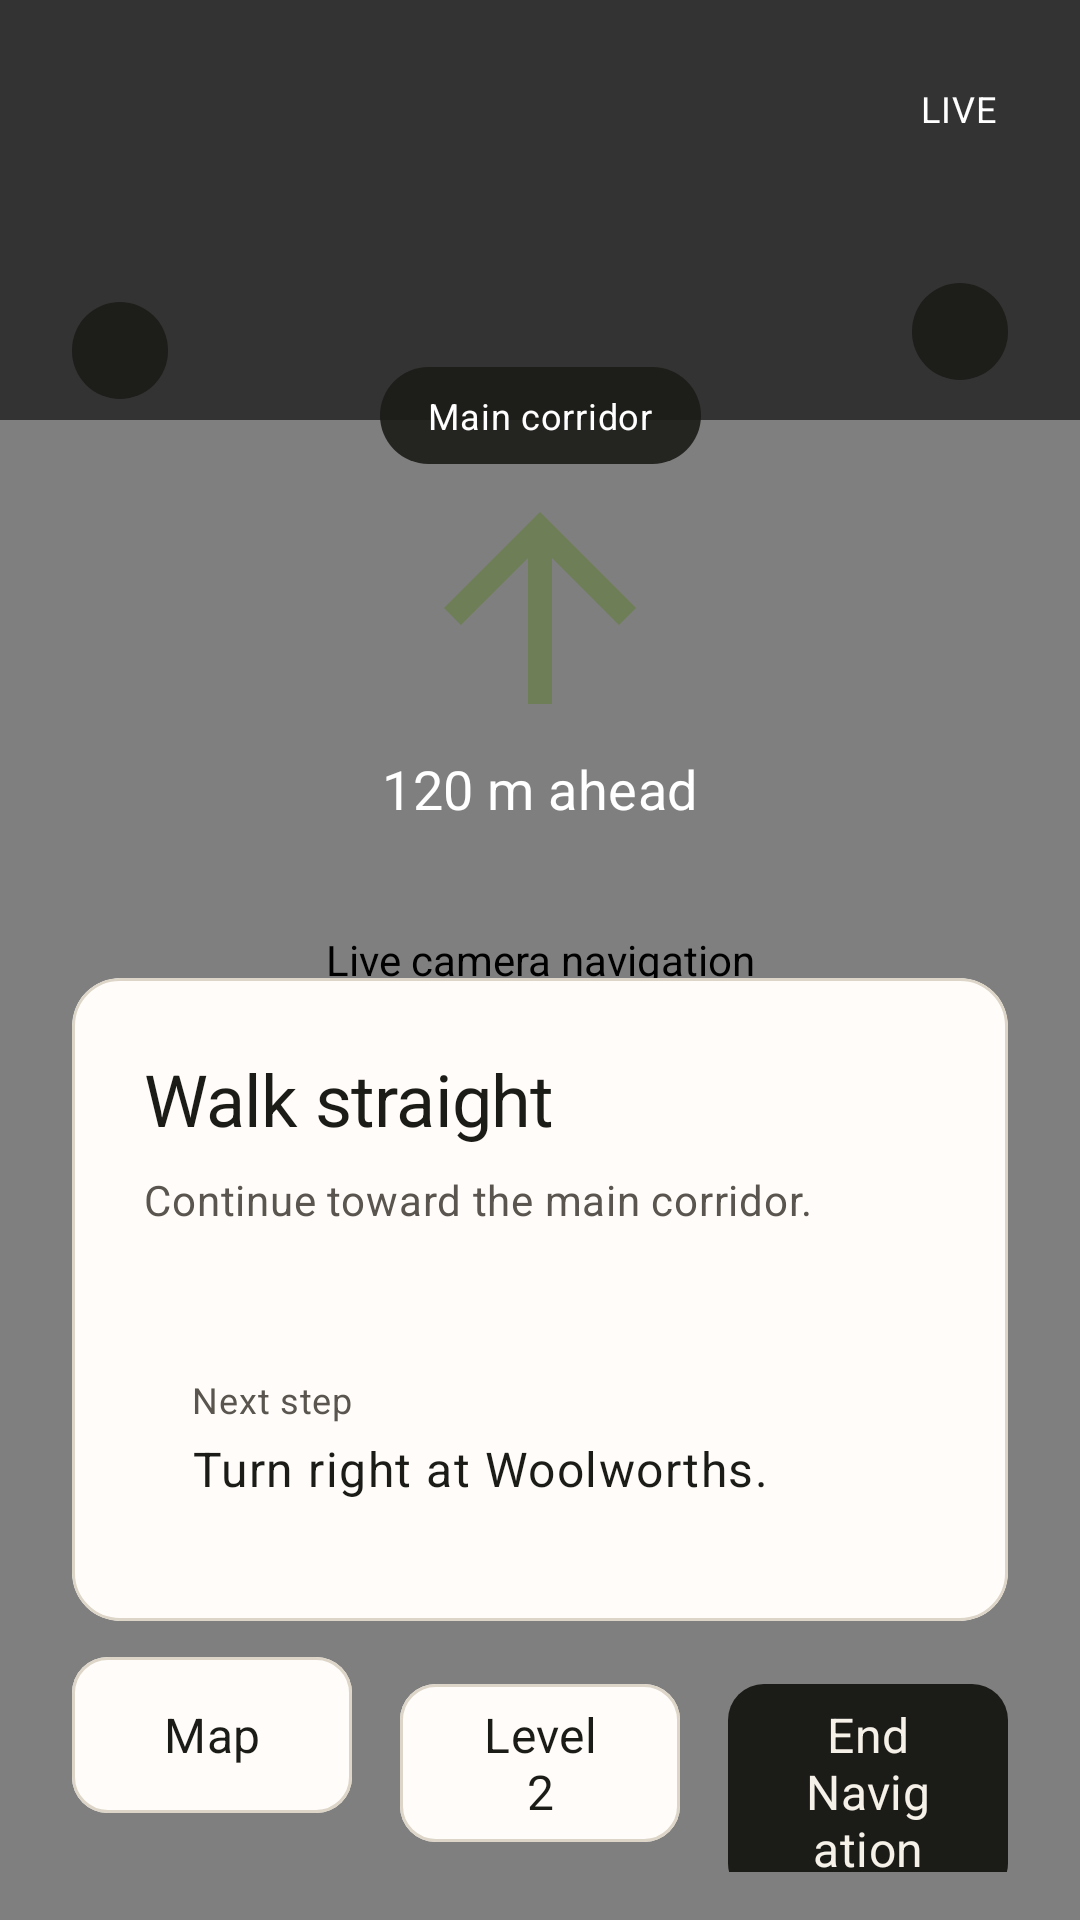

Layout XML and referenced resources for this Android screen:
<!-- AndroidManifest.xml: application theme Theme.MallNav -->
<!-- res/layout/fragment_navigation.xml -->
<?xml version="1.0" encoding="utf-8"?>
<androidx.constraintlayout.widget.ConstraintLayout xmlns:android="http://schemas.android.com/apk/res/android"
    xmlns:app="http://schemas.android.com/apk/res-auto"
    xmlns:tools="http://schemas.android.com/tools"
    android:layout_width="match_parent"
    android:layout_height="match_parent"
    android:background="@color/charcoal_deep"
    android:keepScreenOn="true">

    <androidx.camera.view.PreviewView
        android:id="@+id/camera_preview"
        android:layout_width="0dp"
        android:layout_height="0dp"
        android:contentDescription="@string/cd_camera_preview"
        app:implementationMode="compatible"
        app:layout_constraintBottom_toBottomOf="parent"
        app:layout_constraintEnd_toEndOf="parent"
        app:layout_constraintStart_toStartOf="parent"
        app:layout_constraintTop_toTopOf="parent"
        app:scaleType="fillCenter" />

    <LinearLayout
        android:id="@+id/camera_fallback"
        android:layout_width="0dp"
        android:layout_height="0dp"
        android:background="@drawable/bg_camera_fallback"
        android:gravity="center"
        android:orientation="vertical"
        android:padding="@dimen/space_xl"
        android:visibility="gone"
        app:layout_constraintBottom_toBottomOf="parent"
        app:layout_constraintEnd_toEndOf="parent"
        app:layout_constraintStart_toStartOf="parent"
        app:layout_constraintTop_toTopOf="parent">

        <TextView
            android:id="@+id/tv_fallback"
            android:layout_width="match_parent"
            android:layout_height="wrap_content"
            android:gravity="center"
            android:text="@string/camera_permission_body"
            android:textAppearance="@style/TextAppearance.MallTracker.Body"
            android:textColor="@color/on_camera" />

        <com.google.android.material.button.MaterialButton
            android:id="@+id/btn_enable_camera"
            style="@style/Widget.MallTracker.Button.Prominent"
            android:layout_width="wrap_content"
            android:layout_height="wrap_content"
            android:layout_marginTop="@dimen/space_md"
            android:text="@string/action_enable_camera" />
    </LinearLayout>

    <View
        android:id="@+id/top_scrim"
        android:layout_width="0dp"
        android:layout_height="140dp"
        android:background="@color/camera_scrim"
        app:layout_constraintEnd_toEndOf="parent"
        app:layout_constraintStart_toStartOf="parent"
        app:layout_constraintTop_toTopOf="parent" />

    <ImageButton
        android:id="@+id/btn_back"
        android:layout_width="@dimen/icon_button_size"
        android:layout_height="@dimen/icon_button_size"
        android:layout_marginStart="@dimen/space_sm"
        android:layout_marginTop="@dimen/space_sm"
        android:background="?attr/selectableItemBackgroundBorderless"
        android:contentDescription="@string/cd_back"
        android:src="@drawable/ic_arrow_back"
        app:layout_constraintStart_toStartOf="parent"
        app:layout_constraintTop_toTopOf="parent"
        app:tint="@color/on_camera" />

    <TextView
        android:id="@+id/tv_to"
        android:layout_width="0dp"
        android:layout_height="wrap_content"
        android:layout_marginStart="@dimen/space_sm"
        android:layout_marginEnd="@dimen/space_sm"
        android:textAppearance="@style/TextAppearance.MallTracker.ScreenHeading"
        android:textColor="@color/on_camera"
        app:layout_constraintBottom_toBottomOf="@id/btn_back"
        app:layout_constraintEnd_toStartOf="@id/live_badge"
        app:layout_constraintStart_toEndOf="@id/btn_back"
        app:layout_constraintTop_toTopOf="@id/btn_back"
        tools:text="To Nike" />

    <LinearLayout
        android:id="@+id/live_badge"
        android:layout_width="wrap_content"
        android:layout_height="wrap_content"
        android:layout_marginEnd="@dimen/space_md"
        android:background="@drawable/bg_live_badge"
        android:gravity="center_vertical"
        android:orientation="horizontal"
        android:paddingStart="@dimen/space_sm"
        android:paddingTop="@dimen/space_xxs"
        android:paddingEnd="@dimen/space_sm"
        android:paddingBottom="@dimen/space_xxs"
        app:layout_constraintBottom_toBottomOf="@id/btn_back"
        app:layout_constraintEnd_toEndOf="parent"
        app:layout_constraintTop_toTopOf="@id/btn_back">

        <View
            android:layout_width="8dp"
            android:layout_height="8dp"
            android:background="@drawable/bg_live_dot" />

        <TextView
            android:layout_width="wrap_content"
            android:layout_height="wrap_content"
            android:layout_marginStart="@dimen/space_xs"
            android:text="@string/camera_live"
            android:textAppearance="@style/TextAppearance.MallTracker.Caption"
            android:textColor="@color/on_camera" />
    </LinearLayout>

    <TextView
        android:id="@+id/tv_from"
        android:layout_width="0dp"
        android:layout_height="wrap_content"
        android:layout_marginStart="@dimen/screen_padding_horizontal"
        android:layout_marginEnd="@dimen/screen_padding_horizontal"
        android:textAppearance="@style/TextAppearance.MallTracker.SecondaryBody"
        android:textColor="@color/on_camera"
        app:layout_constraintEnd_toEndOf="parent"
        app:layout_constraintStart_toStartOf="parent"
        app:layout_constraintTop_toBottomOf="@id/btn_back"
        tools:text="Starting near Clicks" />

    <TextView
        android:id="@+id/label_left"
        android:layout_width="wrap_content"
        android:layout_height="wrap_content"
        android:layout_marginStart="@dimen/space_lg"
        android:background="@drawable/bg_ar_chip"
        android:paddingStart="@dimen/space_md"
        android:paddingTop="@dimen/space_xs"
        android:paddingEnd="@dimen/space_md"
        android:paddingBottom="@dimen/space_xs"
        android:textAppearance="@style/TextAppearance.MallTracker.Caption"
        android:textColor="@color/on_camera"
        app:layout_constraintBottom_toTopOf="@id/iv_arrow"
        app:layout_constraintStart_toStartOf="parent"
        app:layout_constraintTop_toBottomOf="@id/tv_from"
        tools:text="Woolworths" />

    <TextView
        android:id="@+id/label_center"
        android:layout_width="wrap_content"
        android:layout_height="wrap_content"
        android:background="@drawable/bg_ar_chip"
        android:paddingStart="@dimen/space_md"
        android:paddingTop="@dimen/space_xs"
        android:paddingEnd="@dimen/space_md"
        android:paddingBottom="@dimen/space_xs"
        android:text="@string/ar_label_corridor"
        android:textAppearance="@style/TextAppearance.MallTracker.Caption"
        android:textColor="@color/on_camera"
        app:layout_constraintBottom_toTopOf="@id/iv_arrow"
        app:layout_constraintEnd_toEndOf="parent"
        app:layout_constraintStart_toStartOf="parent" />

    <TextView
        android:id="@+id/label_right"
        android:layout_width="wrap_content"
        android:layout_height="wrap_content"
        android:layout_marginEnd="@dimen/space_lg"
        android:background="@drawable/bg_ar_chip"
        android:paddingStart="@dimen/space_md"
        android:paddingTop="@dimen/space_xs"
        android:paddingEnd="@dimen/space_md"
        android:paddingBottom="@dimen/space_xs"
        android:textAppearance="@style/TextAppearance.MallTracker.Caption"
        android:textColor="@color/on_camera"
        app:layout_constraintBottom_toTopOf="@id/iv_arrow"
        app:layout_constraintEnd_toEndOf="parent"
        app:layout_constraintTop_toBottomOf="@id/tv_from"
        app:layout_constraintVertical_bias="0.35"
        tools:text="Nike" />

    <ImageView
        android:id="@+id/iv_arrow"
        android:layout_width="96dp"
        android:layout_height="96dp"
        android:contentDescription="@string/cd_nav_arrow"
        android:src="@drawable/ic_nav_arrow"
        app:layout_constraintBottom_toTopOf="@id/instruction"
        app:layout_constraintEnd_toEndOf="parent"
        app:layout_constraintStart_toStartOf="parent"
        app:layout_constraintTop_toBottomOf="@id/tv_from" />

    <TextView
        android:id="@+id/tv_distance"
        android:layout_width="wrap_content"
        android:layout_height="wrap_content"
        android:text="@string/nav_distance_live"
        android:textAppearance="@style/TextAppearance.MallTracker.SectionHeading"
        android:textColor="@color/on_camera"
        app:layout_constraintEnd_toEndOf="parent"
        app:layout_constraintStart_toStartOf="parent"
        app:layout_constraintTop_toBottomOf="@id/iv_arrow" />

    <FrameLayout
        android:id="@+id/map_frame"
        android:layout_width="0dp"
        android:layout_height="180dp"
        android:layout_marginStart="@dimen/screen_padding_horizontal"
        android:layout_marginEnd="@dimen/screen_padding_horizontal"
        android:background="@drawable/bg_map_canvas"
        android:padding="@dimen/space_sm"
        android:visibility="gone"
        app:layout_constraintBottom_toTopOf="@id/instruction"
        app:layout_constraintEnd_toEndOf="parent"
        app:layout_constraintStart_toStartOf="parent"
        tools:visibility="gone">

        <include layout="@layout/view_floor_plan" />
    </FrameLayout>

    <include
        android:id="@+id/instruction"
        layout="@layout/view_navigation_instruction_card"
        android:layout_width="0dp"
        android:layout_height="wrap_content"
        android:layout_marginStart="@dimen/screen_padding_horizontal"
        android:layout_marginEnd="@dimen/screen_padding_horizontal"
        android:layout_marginBottom="@dimen/space_sm"
        app:layout_constraintBottom_toTopOf="@id/btn_row"
        app:layout_constraintEnd_toEndOf="parent"
        app:layout_constraintStart_toStartOf="parent" />

    <LinearLayout
        android:id="@+id/btn_row"
        android:layout_width="0dp"
        android:layout_height="wrap_content"
        android:layout_marginStart="@dimen/screen_padding_horizontal"
        android:layout_marginEnd="@dimen/screen_padding_horizontal"
        android:layout_marginBottom="@dimen/space_md"
        android:orientation="horizontal"
        app:layout_constraintBottom_toBottomOf="parent"
        app:layout_constraintEnd_toEndOf="parent"
        app:layout_constraintStart_toStartOf="parent">

        <com.google.android.material.button.MaterialButton
            android:id="@+id/btn_toggle_view"
            style="@style/Widget.MallTracker.Button.Secondary"
            android:layout_width="0dp"
            android:layout_height="wrap_content"
            android:layout_marginEnd="@dimen/space_xs"
            android:layout_weight="1"
            android:text="@string/action_show_map" />

        <com.google.android.material.button.MaterialButton
            android:id="@+id/btn_floor"
            style="@style/Widget.MallTracker.Button.Secondary"
            android:layout_width="0dp"
            android:layout_height="wrap_content"
            android:layout_marginStart="@dimen/space_xs"
            android:layout_marginEnd="@dimen/space_xs"
            android:layout_weight="1"
            android:text="@string/nav_go_level_2" />

        <com.google.android.material.button.MaterialButton
            android:id="@+id/btn_end"
            style="@style/Widget.MallTracker.Button.Primary"
            android:layout_width="0dp"
            android:layout_height="wrap_content"
            android:layout_marginStart="@dimen/space_xs"
            android:layout_weight="1"
            android:text="@string/action_end_navigation" />
    </LinearLayout>
</androidx.constraintlayout.widget.ConstraintLayout>
<!-- res/layout/view_floor_plan.xml (included above) -->
<?xml version="1.0" encoding="utf-8"?>
<androidx.constraintlayout.widget.ConstraintLayout xmlns:android="http://schemas.android.com/apk/res/android"
    xmlns:app="http://schemas.android.com/apk/res-auto"
    android:layout_width="match_parent"
    android:layout_height="match_parent">

    <View
        android:id="@+id/corridor"
        android:layout_width="0dp"
        android:layout_height="48dp"
        android:background="@color/map_corridor"
        app:layout_constraintBottom_toBottomOf="parent"
        app:layout_constraintEnd_toEndOf="parent"
        app:layout_constraintStart_toStartOf="parent"
        app:layout_constraintTop_toTopOf="parent" />

    <TextView
        android:id="@+id/block_woolworths"
        android:layout_width="0dp"
        android:layout_height="64dp"
        android:layout_marginEnd="@dimen/space_xs"
        android:background="@drawable/bg_store_block"
        android:backgroundTint="@color/sand_container"
        android:gravity="center"
        android:text="Woolworths"
        android:textAppearance="@style/TextAppearance.MallTracker.MapLabel"
        app:layout_constraintBottom_toTopOf="@id/corridor"
        app:layout_constraintEnd_toStartOf="@id/block_clicks"
        app:layout_constraintStart_toStartOf="parent" />

    <TextView
        android:id="@+id/block_clicks"
        android:layout_width="0dp"
        android:layout_height="64dp"
        android:background="@drawable/bg_store_block"
        android:backgroundTint="@color/blush_container"
        android:gravity="center"
        android:text="Clicks"
        android:textAppearance="@style/TextAppearance.MallTracker.MapLabel"
        app:layout_constraintBottom_toTopOf="@id/corridor"
        app:layout_constraintEnd_toStartOf="@id/block_bathrooms"
        app:layout_constraintStart_toEndOf="@id/block_woolworths" />

    <TextView
        android:id="@+id/block_bathrooms"
        android:layout_width="0dp"
        android:layout_height="64dp"
        android:layout_marginStart="@dimen/space_xs"
        android:background="@drawable/bg_store_block"
        android:backgroundTint="@color/map_facility"
        android:gravity="center"
        android:text="WC"
        android:textAppearance="@style/TextAppearance.MallTracker.MapLabel"
        app:layout_constraintBottom_toTopOf="@id/corridor"
        app:layout_constraintEnd_toEndOf="parent"
        app:layout_constraintStart_toEndOf="@id/block_clicks" />

    <TextView
        android:id="@+id/block_mrprice"
        android:layout_width="0dp"
        android:layout_height="64dp"
        android:layout_marginEnd="@dimen/space_xs"
        android:background="@drawable/bg_store_block"
        android:backgroundTint="@color/olive_container"
        android:gravity="center"
        android:text="Mr Price"
        android:textAppearance="@style/TextAppearance.MallTracker.MapLabel"
        app:layout_constraintEnd_toStartOf="@id/block_escalator"
        app:layout_constraintStart_toStartOf="parent"
        app:layout_constraintTop_toBottomOf="@id/corridor" />

    <TextView
        android:id="@+id/block_escalator"
        android:layout_width="0dp"
        android:layout_height="64dp"
        android:background="@drawable/bg_store_block"
        android:gravity="center"
        android:text="Escalator"
        android:textAppearance="@style/TextAppearance.MallTracker.MapLabel"
        app:layout_constraintEnd_toStartOf="@id/block_nike"
        app:layout_constraintStart_toEndOf="@id/block_mrprice"
        app:layout_constraintTop_toBottomOf="@id/corridor" />

    <TextView
        android:id="@+id/block_nike"
        android:layout_width="0dp"
        android:layout_height="64dp"
        android:layout_marginStart="@dimen/space_xs"
        android:background="@drawable/bg_store_block"
        android:backgroundTint="@color/sage_container"
        android:gravity="center"
        android:text="Nike"
        android:textAppearance="@style/TextAppearance.MallTracker.MapLabel"
        app:layout_constraintEnd_toEndOf="parent"
        app:layout_constraintStart_toEndOf="@id/block_escalator"
        app:layout_constraintTop_toBottomOf="@id/corridor" />

    <TextView
        android:id="@+id/tv_entrance"
        android:layout_width="wrap_content"
        android:layout_height="wrap_content"
        android:layout_marginBottom="@dimen/space_xs"
        android:text="Entrance A"
        android:textAppearance="@style/TextAppearance.MallTracker.MapLabel"
        app:layout_constraintBottom_toTopOf="@id/block_woolworths"
        app:layout_constraintStart_toStartOf="parent" />
</androidx.constraintlayout.widget.ConstraintLayout>
<!-- res/layout/view_navigation_instruction_card.xml (included above) -->
<?xml version="1.0" encoding="utf-8"?>
<com.google.android.material.card.MaterialCardView xmlns:android="http://schemas.android.com/apk/res/android"
    xmlns:tools="http://schemas.android.com/tools"
    android:id="@+id/card_instruction"
    style="@style/Widget.MallTracker.Card"
    android:layout_width="match_parent"
    android:layout_height="wrap_content">

    <LinearLayout
        android:layout_width="match_parent"
        android:layout_height="wrap_content"
        android:orientation="vertical"
        android:padding="@dimen/space_lg">

        <TextView
            android:id="@+id/tv_instruction_title"
            android:layout_width="match_parent"
            android:layout_height="wrap_content"
            android:textAppearance="@style/TextAppearance.MallTracker.ScreenHeading"
            tools:text="Walk straight" />

        <TextView
            android:id="@+id/tv_instruction_body"
            android:layout_width="match_parent"
            android:layout_height="wrap_content"
            android:layout_marginTop="@dimen/space_xs"
            android:textAppearance="@style/TextAppearance.MallTracker.SecondaryBody"
            tools:text="Continue toward the main corridor." />

        <View
            android:layout_width="match_parent"
            android:layout_height="@dimen/divider_height"
            android:layout_marginTop="@dimen/space_md"
            android:layout_marginBottom="@dimen/space_md"
            android:background="@drawable/bg_divider" />

        <LinearLayout
            android:layout_width="match_parent"
            android:layout_height="wrap_content"
            android:background="@drawable/bg_next_step"
            android:orientation="vertical"
            android:padding="@dimen/space_md">

            <TextView
                android:id="@+id/tv_next_step_label"
                android:layout_width="match_parent"
                android:layout_height="wrap_content"
                android:text="@string/label_next_step"
                android:textAppearance="@style/TextAppearance.MallTracker.Caption" />

            <TextView
                android:id="@+id/tv_next_step"
                android:layout_width="match_parent"
                android:layout_height="wrap_content"
                android:layout_marginTop="@dimen/space_xxs"
                android:textAppearance="@style/TextAppearance.MallTracker.Body"
                tools:text="Turn right at Woolworths." />
        </LinearLayout>
    </LinearLayout>
</com.google.android.material.card.MaterialCardView>
<!-- resources referenced by this layout -->
<resources>
  <color name="blush_container">#F3E6E6</color>
  <color name="camera_scrim">#99000000</color>
  <color name="charcoal_deep">#121211</color>
  <color name="map_corridor">#E4DCCB</color>
  <color name="map_facility">@color/blush_container</color>
  <color name="olive_container">#E4EBD9</color>
  <color name="on_camera">@color/white</color>
  <color name="sage_container">#D7EDE5</color>
  <color name="sand_container">#F6E8C8</color>
  <dimen name="divider_height">1dp</dimen>
  <dimen name="icon_button_size">48dp</dimen>
  <dimen name="screen_padding_horizontal">24dp</dimen>
  <dimen name="space_lg">24dp</dimen>
  <dimen name="space_md">16dp</dimen>
  <dimen name="space_sm">12dp</dimen>
  <dimen name="space_xl">32dp</dimen>
  <dimen name="space_xs">8dp</dimen>
  <dimen name="space_xxs">4dp</dimen>
  <string name="action_enable_camera">Enable camera</string>
  <string name="action_end_navigation">End Navigation</string>
  <string name="action_show_map">Map</string>
  <string name="ar_label_corridor">Main corridor</string>
  <string name="camera_live">LIVE</string>
  <string name="camera_permission_body">Allow camera to see live directions over the mall corridor.</string>
  <string name="cd_back">Go back</string>
  <string name="cd_camera_preview">Live camera navigation</string>
  <string name="cd_nav_arrow">Walk this way</string>
  <string name="label_next_step">Next step</string>
  <string name="nav_distance_live">120 m ahead</string>
  <string name="nav_go_level_2">Level 2</string>
  <style name="Theme.MallNav" parent="Base.Theme.MallNav" />
  <color name="white">#FFFFFFFF</color>
  <color name="ar_chip_fill">#E61B1B18</color>
  <dimen name="radius_full">100dp</dimen>
  <color name="map_background">#EFE8DA</color>
  <dimen name="radius_lg">16dp</dimen>
  <color name="map_block">#FFFCFA</color>
  <dimen name="radius_sm">8dp</dimen>
  <dimen name="stroke_width">1dp</dimen>
  <color name="outline">#DDD6C8</color>
  <color name="olive">#6E7F57</color>
  <dimen name="text_body">16sp</dimen>
  <color name="text_primary">@color/charcoal</color>
  <dimen name="text_caption">12sp</dimen>
  <color name="text_secondary">@color/stone</color>
  <dimen name="text_map_label">11sp</dimen>
  <color name="map_label">@color/charcoal</color>
  <dimen name="text_screen_heading">24sp</dimen>
  <dimen name="text_secondary_body">14sp</dimen>
  <dimen name="text_section_heading">18sp</dimen>
  <dimen name="button_height">52dp</dimen>
  <color name="primary">@color/charcoal</color>
  <color name="on_primary">@color/cream</color>
  <dimen name="radius_md">12dp</dimen>
  <color name="secondary">@color/olive</color>
  <color name="on_secondary">@color/white</color>
  <color name="surface">#FFFCFA</color>
  <dimen name="card_elevation">0dp</dimen>
  <dimen name="card_stroke_width">1dp</dimen>
  <color name="primary_container">#E7E2D8</color>
  <color name="charcoal">#1B1B18</color>
  <color name="stone">#5A564F</color>
  <dimen name="text_button">16sp</dimen>
  <color name="cream">#F6F1E8</color>
  <color name="on_primary_container">@color/charcoal</color>
  <color name="secondary_container">@color/olive_container</color>
  <color name="on_secondary_container">#2F3A24</color>
  <color name="accent">@color/blush</color>
  <color name="on_accent">@color/charcoal</color>
  <color name="accent_container">@color/blush_container</color>
  <color name="on_accent_container">#4A2F2F</color>
  <color name="error">#B54A3C</color>
  <color name="on_error">@color/white</color>
  <color name="background">@color/cream</color>
  <color name="on_background">@color/charcoal</color>
  <color name="on_surface">@color/charcoal</color>
  <color name="surface_variant">@color/cream_deep</color>
  <color name="on_surface_variant">@color/stone</color>
  <color name="outline_variant">#E8E2D6</color>
  <color name="blush">#D4A8A8</color>
  <color name="cream_deep">#EBE4D6</color>
  <dimen name="text_large_heading">32sp</dimen>
  <dimen name="chip_height">40dp</dimen>
</resources>
